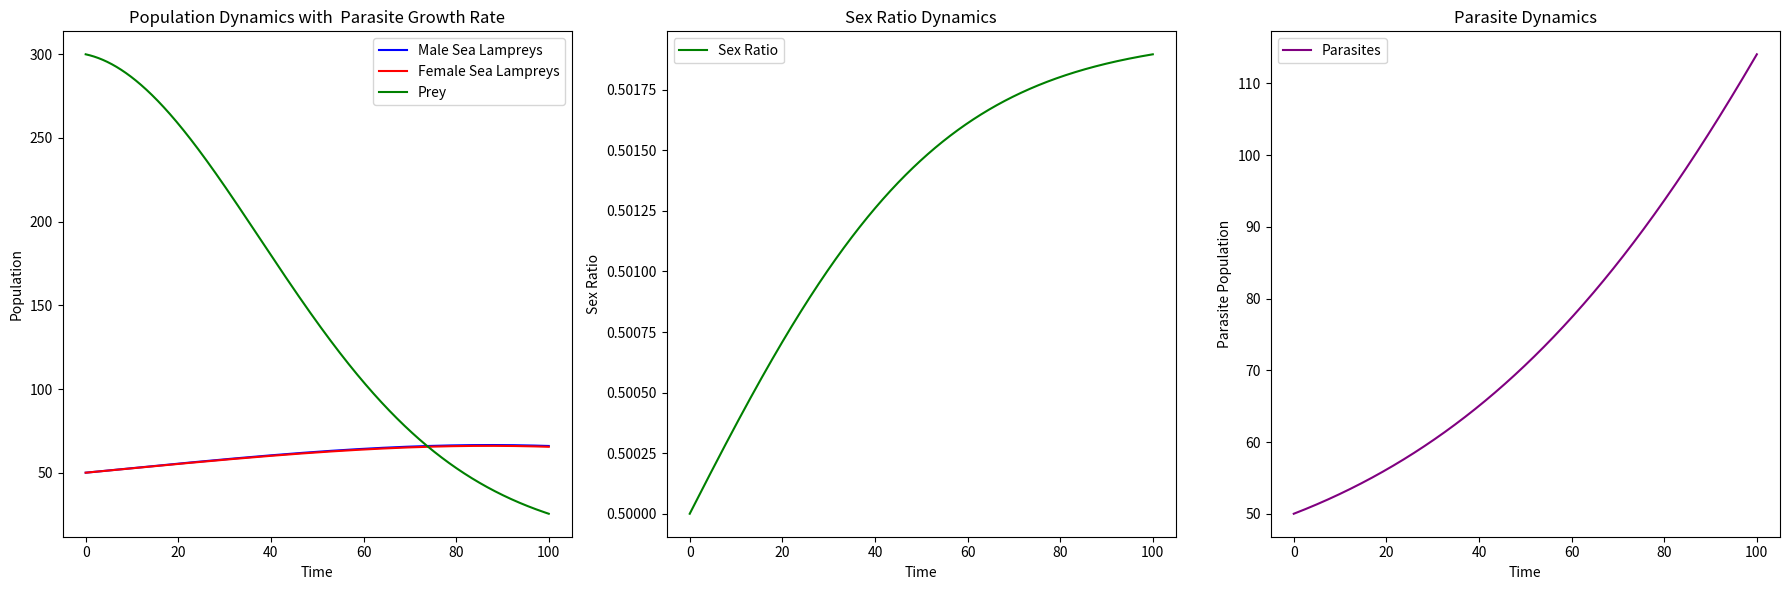

Here is the Python script that generated this plot:
import numpy as np
import matplotlib.pyplot as plt

# 参数设定
r_M = 0.03  # 雄性海七鳃鳗的繁殖率
d_M = 0.02  # 雄性海七鳃鳗的自然死亡率
b_M = 0.0015 # 雄性海七鳃鳗的捕食效率

r_F = 0.03  # 雌性海七鳃鳗的繁殖率
d_F = 0.02  # 雌性海七鳃鳗的自然死亡率
b_F = 0.001 # 雌性海七鳃鳗的捕食效率

r_P = 0.1   # 猎物的自然增长率
a = 0.001    # 猎物被捕食的概率

d_C = 0.03   # 寄生虫的自然死亡率
i_M = 0.005  # 寄生虫增加的七鳃鳗雄性死亡率
i_F = 0.005  # 寄生虫增加的七鳃鳗雌性死亡率
i_P = 0.002  # 寄生虫增加的猎物死亡率
C0 = 50     # 寄生虫的初始种群数量
r_C_base = 0.02  # 调整后的寄生虫自然增长率

# 初始条件
M0 = 50   # 雄性海七鳃鳗的初始种群数量
F0 = 50   # 雌性海七鳃鳗的初始种群数量
P0 = 300  # 猎物的初始种群数量

# 时间设定
dt = 0.05  # 时间步长
T = 100    # 总模拟时间
N = int(T / dt) # 总步数

# 初始化数组
M = np.zeros(N)
F = np.zeros(N)
P = np.zeros(N)
C = np.zeros(N)

M[0] = M0
F[0] = F0
P[0] = P0
C[0] = C0

# 模拟过程
for t in range(N - 1):
    M[t + 1] = M[t] + (r_M * M[t] - d_M * M[t] - i_M * C[t]/C[0] * M[t]+ b_M * a * P[t] * M[t]) * dt
    F[t + 1] = F[t] + (r_F * F[t] - d_F * F[t] - i_F * C[t]/C[0] * F[t] + b_F * a * P[t] * F[t]) * dt
    P[t + 1] = P[t] + (r_P * P[t] - i_P * P[t]*C[t]/C[0]-a*P[t]*(M[t]+F[t])) * dt

    r_C = r_C_base + 0.015 *(M[t]+F[t])/(M[0]+F[0])
    C[t + 1] = C[t] + (r_C * C[t] - d_C * C[t]) * dt

# 绘图
plt.figure(figsize=(18, 6))

plt.subplot(1, 3, 1)
plt.plot(np.linspace(0, T, N), M, label='Male Sea Lampreys', color='blue')
plt.plot(np.linspace(0, T, N), F, label='Female Sea Lampreys', color='red')
plt.plot(np.linspace(0, T, N), P, label='Prey', color='green')
plt.xlabel('Time')
plt.ylabel('Population')
plt.title('Population Dynamics with  Parasite Growth Rate')
plt.legend()

plt.subplot(1, 3, 2)
plt.plot(np.linspace(0, T, N), M / (F+M), label='Sex Ratio', color='green')
plt.xlabel('Time')
plt.ylabel('Sex Ratio')
plt.title('Sex Ratio Dynamics')
plt.legend()

plt.subplot(1, 3, 3)
plt.plot(np.linspace(0, T, N), C, label='Parasites', color='purple')
plt.xlabel('Time')
plt.ylabel('Parasite Population')
plt.title('Parasite Dynamics')
plt.legend()

plt.tight_layout()
plt.show()

